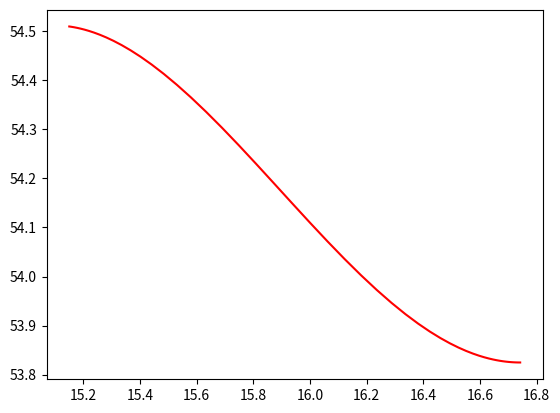
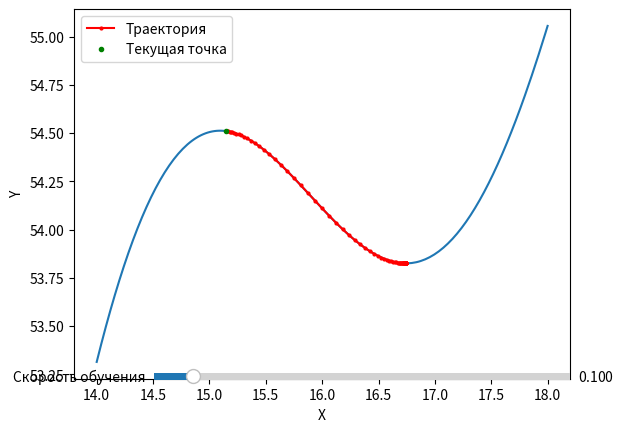

Here is the Python script that generated these plots, in order:
import numpy as np
import matplotlib.pyplot as plt
from matplotlib.widgets import Slider


def func(x):
    return (x**2 * np.exp(-0.1*x) + 2*np.sin(x) + 3)

def dfunc(x):
    return 2 * x * np.exp(-0.1 * x) - (0.1 * np.exp(-0.1 * x) * (x ** 2)) + 2 * np.cos(x)

def grfunc(f, df, x_0, speed, epohs):
        xlist = [x_0]
        ylist = [f(x_0)]

        for _ in range(1, epohs):
            current_x = xlist[-1]
            gradient = df(current_x)
            new_x = current_x - speed * gradient
            xlist.append(new_x)
            ylist.append(f(new_x))

        return np.array(xlist), np.array(ylist)

def update(val):
    speed = speed_slider.val
    x_new, y_new = grfunc(func, dfunc, 15.15, speed, 100)
    trajectory.set_data(x_new, y_new)
    current_point.set_data(x_new[0], y_new[0])
    fig.canvas.draw_idle()


x = np.linspace(14, 18, 200)
y = [func(val) for val in x]

xstar, ystar = grfunc(func, dfunc, 15.15, 0.1, 100,)
plt.plot(xstar, ystar, c='red')

speed = 0.1

fig, ax = plt.subplots()
ax.plot(x, y)
ax.set_xlabel('X')
ax.set_ylabel('Y')
trajectory, = ax.plot(xstar, ystar, 'ro-', markersize=2, label='Траектория')
current_point, = ax.plot(xstar[0], ystar[0], 'go', markersize=3, label='Текущая точка')
ax.legend()

slider_ax = plt.axes([0.25, 0.1, 0.65, 0.03])
speed_slider = Slider(
    ax=slider_ax,
    label='Скорость обучения',
    valmin=0.007,
    valmax=1,
    valinit=speed,
    valstep=0.001)

speed_slider.on_changed(update)

plt.show()
